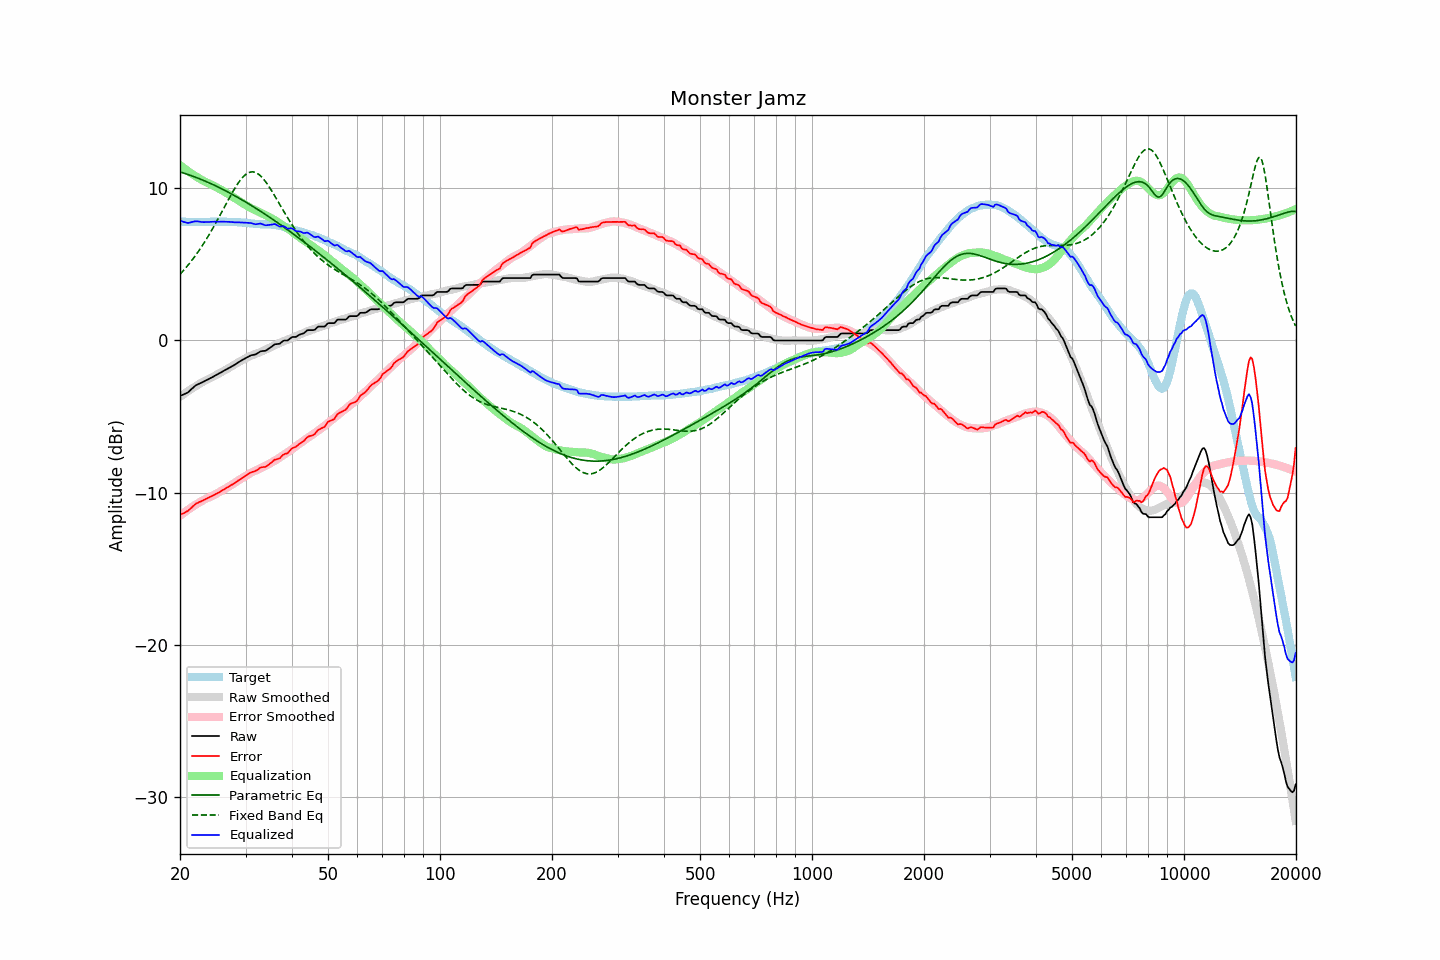

The data file committed next to this chart (first rows):
frequency, raw, error, smoothed, error_smoothed, equalization, parametric_eq, fixed_band_eq, equalized_raw, equalized_smoothed, target
20.00, -3.65, -11.47, -3.71, -11.52, 11.52, 11.07, 4.34, 7.87, 7.81, 7.82
20.20, -3.60, -11.41, -3.63, -11.44, 11.44, 11.04, 4.46, 7.84, 7.81, 7.81
20.40, -3.56, -11.37, -3.56, -11.36, 11.36, 11.01, 4.58, 7.80, 7.80, 7.81
20.61, -3.51, -11.32, -3.48, -11.28, 11.28, 10.98, 4.70, 7.77, 7.80, 7.81
20.81, -3.46, -11.24, -3.41, -11.20, 11.20, 10.94, 4.82, 7.74, 7.80, 7.78
21.02, -3.41, -11.19, -3.33, -11.13, 11.13, 10.90, 4.95, 7.72, 7.79, 7.78
21.23, -3.31, -11.09, -3.26, -11.05, 11.05, 10.87, 5.08, 7.74, 7.79, 7.78
21.44, -3.21, -11.00, -3.19, -10.98, 10.98, 10.83, 5.21, 7.77, 7.79, 7.79
21.66, -3.12, -10.90, -3.13, -10.91, 10.91, 10.79, 5.35, 7.79, 7.78, 7.78
21.87, -3.02, -10.81, -3.06, -10.84, 10.84, 10.75, 5.49, 7.82, 7.78, 7.79
22.09, -2.94, -10.72, -2.99, -10.78, 10.78, 10.71, 5.64, 7.84, 7.78, 7.78
22.31, -2.89, -10.68, -2.93, -10.71, 10.71, 10.67, 5.78, 7.82, 7.78, 7.79
22.54, -2.84, -10.62, -2.86, -10.64, 10.64, 10.63, 5.94, 7.80, 7.78, 7.78
22.76, -2.79, -10.58, -2.80, -10.58, 10.58, 10.59, 6.09, 7.79, 7.78, 7.79
22.99, -2.74, -10.52, -2.73, -10.52, 10.52, 10.54, 6.25, 7.78, 7.79, 7.78
23.22, -2.69, -10.47, -2.67, -10.46, 10.46, 10.50, 6.42, 7.77, 7.79, 7.78
23.45, -2.63, -10.42, -2.62, -10.41, 10.41, 10.45, 6.59, 7.78, 7.79, 7.79
23.69, -2.58, -10.37, -2.57, -10.36, 10.36, 10.41, 6.76, 7.78, 7.79, 7.79
23.92, -2.53, -10.32, -2.52, -10.31, 10.31, 10.36, 6.93, 7.78, 7.79, 7.79
24.16, -2.47, -10.27, -2.47, -10.26, 10.26, 10.31, 7.11, 7.79, 7.80, 7.80
24.40, -2.42, -10.23, -2.41, -10.21, 10.21, 10.27, 7.29, 7.80, 7.80, 7.81
24.65, -2.36, -10.17, -2.36, -10.16, 10.16, 10.22, 7.48, 7.80, 7.80, 7.80
24.89, -2.30, -10.10, -2.30, -10.10, 10.10, 10.17, 7.67, 7.81, 7.80, 7.80
25.14, -2.25, -10.05, -2.24, -10.05, 10.05, 10.12, 7.86, 7.80, 7.80, 7.80
25.39, -2.19, -10.00, -2.19, -9.99, 9.99, 10.06, 8.05, 7.80, 7.80, 7.81
25.65, -2.13, -9.94, -2.13, -9.93, 9.93, 10.01, 8.25, 7.80, 7.80, 7.81
25.91, -2.07, -9.87, -2.07, -9.87, 9.87, 9.96, 8.44, 7.80, 7.80, 7.80
26.16, -2.01, -9.81, -2.01, -9.81, 9.81, 9.91, 8.64, 7.81, 7.80, 7.80
26.43, -1.95, -9.75, -1.95, -9.75, 9.75, 9.85, 8.84, 7.80, 7.80, 7.80
26.69, -1.89, -9.69, -1.89, -9.69, 9.69, 9.80, 9.04, 7.80, 7.80, 7.80
26.96, -1.83, -9.62, -1.83, -9.63, 9.63, 9.74, 9.23, 7.80, 7.79, 7.79
27.23, -1.77, -9.56, -1.77, -9.56, 9.56, 9.69, 9.43, 7.79, 7.79, 7.78
27.50, -1.71, -9.49, -1.71, -9.50, 9.50, 9.63, 9.62, 7.79, 7.79, 7.78
27.77, -1.66, -9.45, -1.65, -9.43, 9.43, 9.57, 9.80, 7.77, 7.78, 7.79
28.05, -1.60, -9.38, -1.58, -9.36, 9.36, 9.51, 9.98, 7.76, 7.78, 7.78
28.33, -1.53, -9.30, -1.52, -9.29, 9.29, 9.45, 10.15, 7.76, 7.77, 7.77
28.62, -1.46, -9.22, -1.45, -9.22, 9.22, 9.39, 10.31, 7.76, 7.77, 7.76
28.90, -1.39, -9.16, -1.39, -9.15, 9.15, 9.33, 10.46, 7.76, 7.76, 7.77
29.19, -1.33, -9.09, -1.33, -9.09, 9.09, 9.27, 10.60, 7.76, 7.75, 7.76
29.48, -1.27, -9.01, -1.28, -9.02, 9.02, 9.21, 10.72, 7.75, 7.74, 7.74
29.78, -1.21, -8.95, -1.22, -8.96, 8.96, 9.15, 10.83, 7.74, 7.74, 7.74
30.08, -1.15, -8.89, -1.16, -8.89, 8.89, 9.09, 10.92, 7.74, 7.73, 7.74
30.38, -1.09, -8.80, -1.11, -8.82, 8.82, 9.02, 10.99, 7.73, 7.72, 7.71
30.68, -1.04, -8.75, -1.06, -8.76, 8.76, 8.96, 11.04, 7.72, 7.70, 7.71
30.99, -0.98, -8.68, -1.01, -8.70, 8.70, 8.89, 11.07, 7.72, 7.69, 7.69
31.30, -0.96, -8.64, -0.97, -8.65, 8.65, 8.83, 11.08, 7.69, 7.68, 7.68
31.61, -0.94, -8.62, -0.93, -8.60, 8.60, 8.76, 11.07, 7.66, 7.67, 7.68
31.93, -0.92, -8.57, -0.89, -8.55, 8.55, 8.70, 11.04, 7.63, 7.67, 7.65
32.24, -0.86, -8.52, -0.85, -8.51, 8.51, 8.63, 10.98, 7.65, 7.66, 7.66
32.57, -0.79, -8.43, -0.81, -8.46, 8.46, 8.56, 10.91, 7.67, 7.65, 7.64
32.89, -0.72, -8.36, -0.76, -8.41, 8.41, 8.50, 10.82, 7.69, 7.64, 7.64
33.22, -0.70, -8.33, -0.71, -8.35, 8.35, 8.43, 10.72, 7.65, 7.64, 7.63
33.55, -0.69, -8.32, -0.67, -8.30, 8.30, 8.36, 10.60, 7.61, 7.63, 7.63
33.89, -0.68, -8.31, -0.62, -8.25, 8.25, 8.29, 10.47, 7.57, 7.63, 7.63
34.23, -0.63, -8.25, -0.58, -8.20, 8.20, 8.22, 10.32, 7.57, 7.62, 7.62
34.57, -0.55, -8.17, -0.52, -8.14, 8.14, 8.15, 10.17, 7.59, 7.62, 7.62
34.92, -0.48, -8.09, -0.47, -8.08, 8.08, 8.08, 10.01, 7.60, 7.61, 7.61
35.27, -0.40, -8.02, -0.42, -8.02, 8.02, 8.01, 9.84, 7.62, 7.60, 7.62
35.62, -0.32, -7.91, -0.37, -7.96, 7.96, 7.94, 9.67, 7.64, 7.59, 7.59
35.97, -0.25, -7.83, -0.32, -7.90, 7.90, 7.86, 9.49, 7.65, 7.58, 7.58
... 635 more rows
